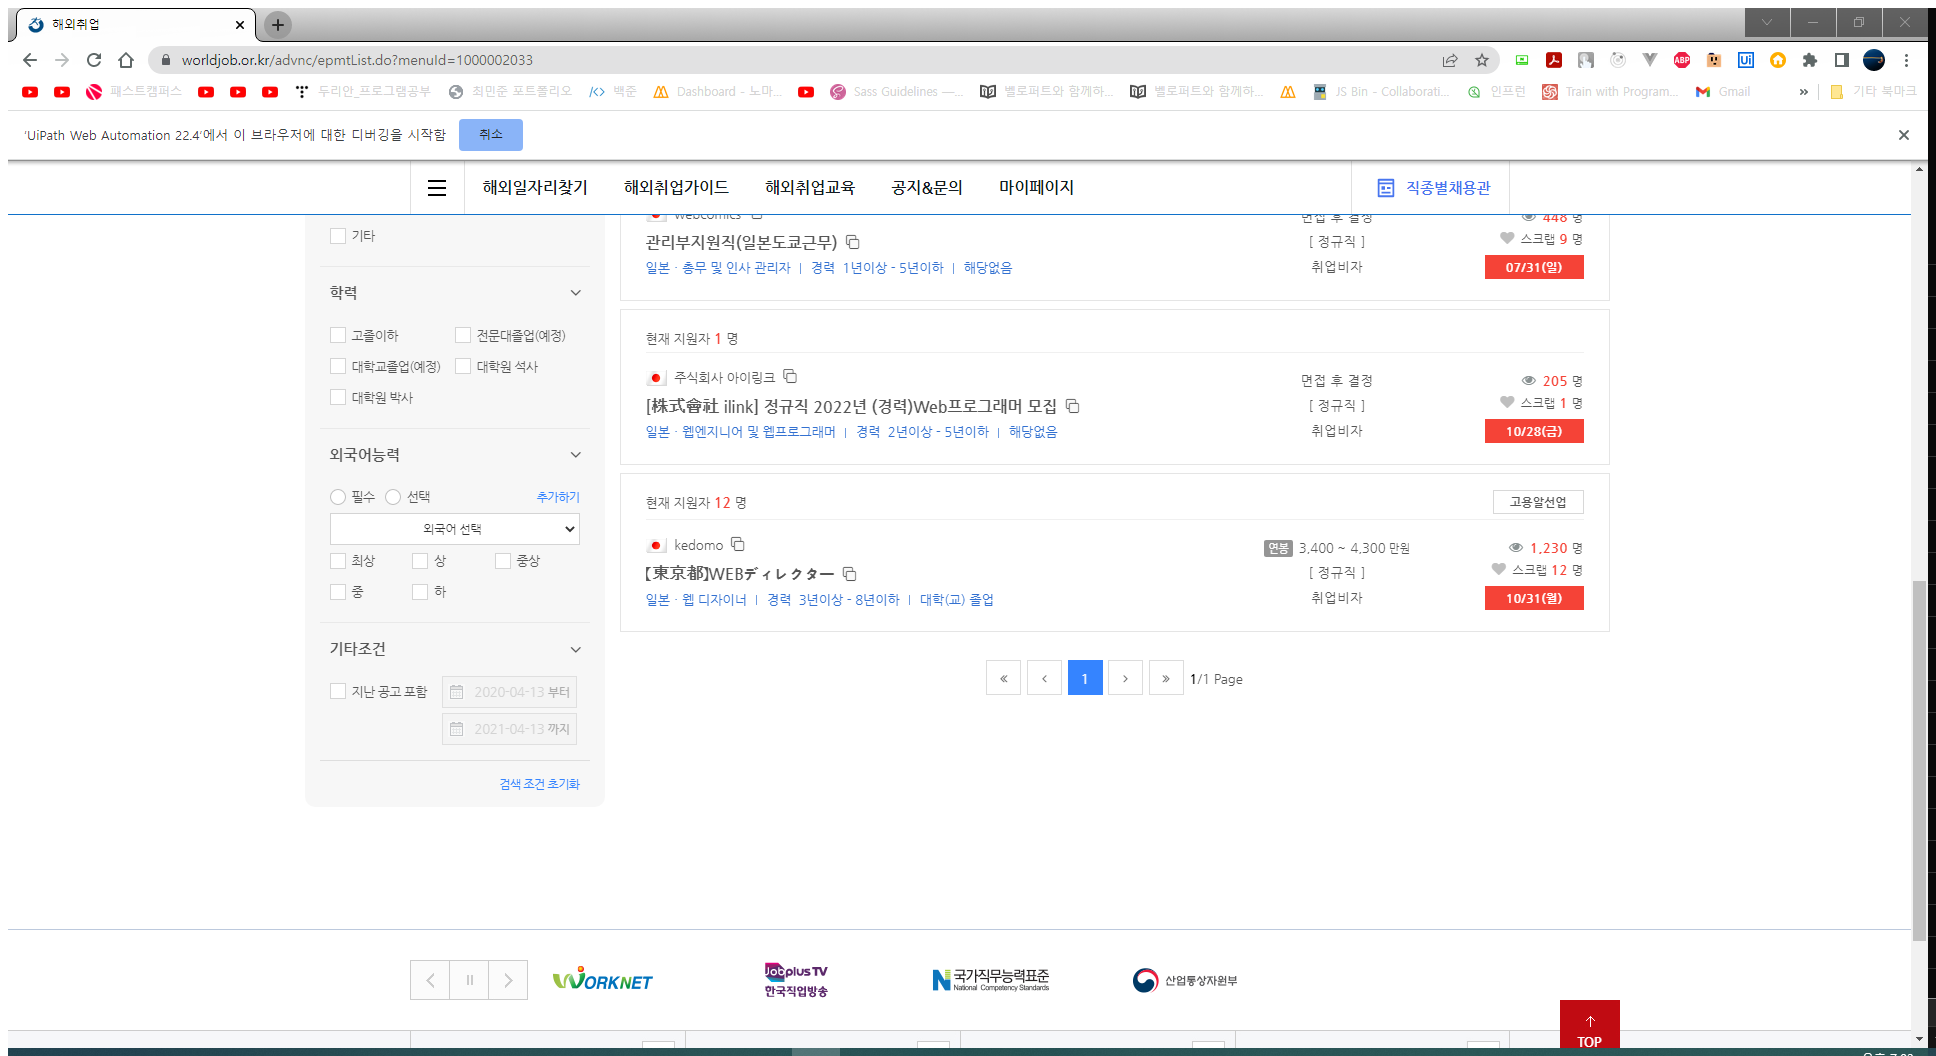
Workflow: 03_데이터 스크래핑

Step 1: Attach Browser '     Page' in window '해외취업' (chrome.exe)

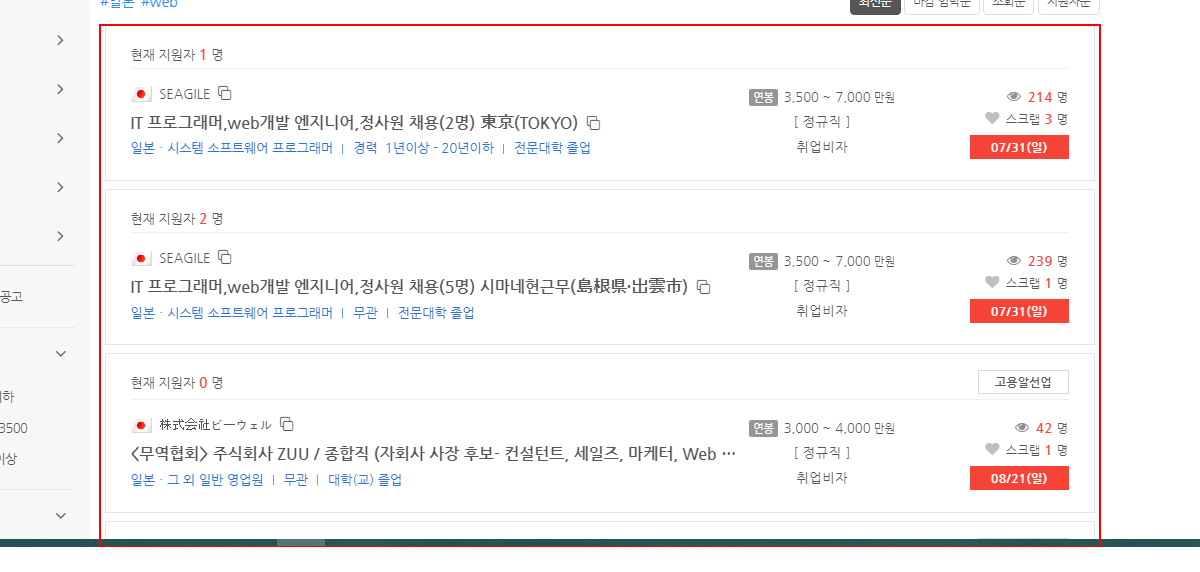
Step 2: get-text from the element

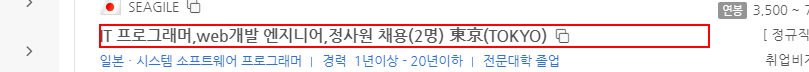
Step 3: hover over the link in window '해외취업' (chrome.exe)

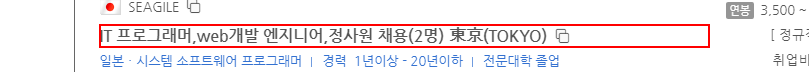
Step 4: click on the link in window '해외취업' (chrome.exe)